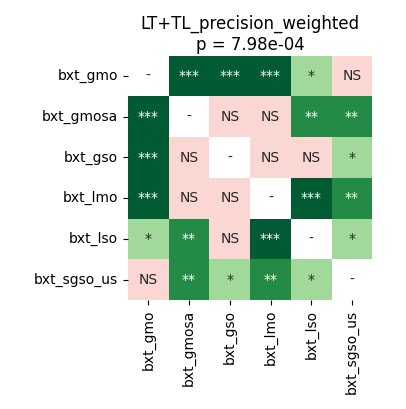

The data file committed next to this chart (first rows):
	bxt_gmo	bxt_gmosa	bxt_gso	bxt_lmo	bxt_lso	bxt_sgso_us
bxt_gmo	1.0	0.0003052	0.0002289	0.0002289	0.01964	0.294
bxt_gmosa	0.0003052	1.0	0.9799	0.244	0.002289	0.002812
bxt_gso	0.0002289	0.9799	1.0	0.241	0.05268	0.01831
bxt_lmo	0.0002289	0.244	0.241	1.0	0.0003433	0.002518
bxt_lso	0.01964	0.002289	0.05268	0.0003433	1.0	0.01722
bxt_sgso_us	0.294	0.002812	0.01831	0.002518	0.01722	1.0
